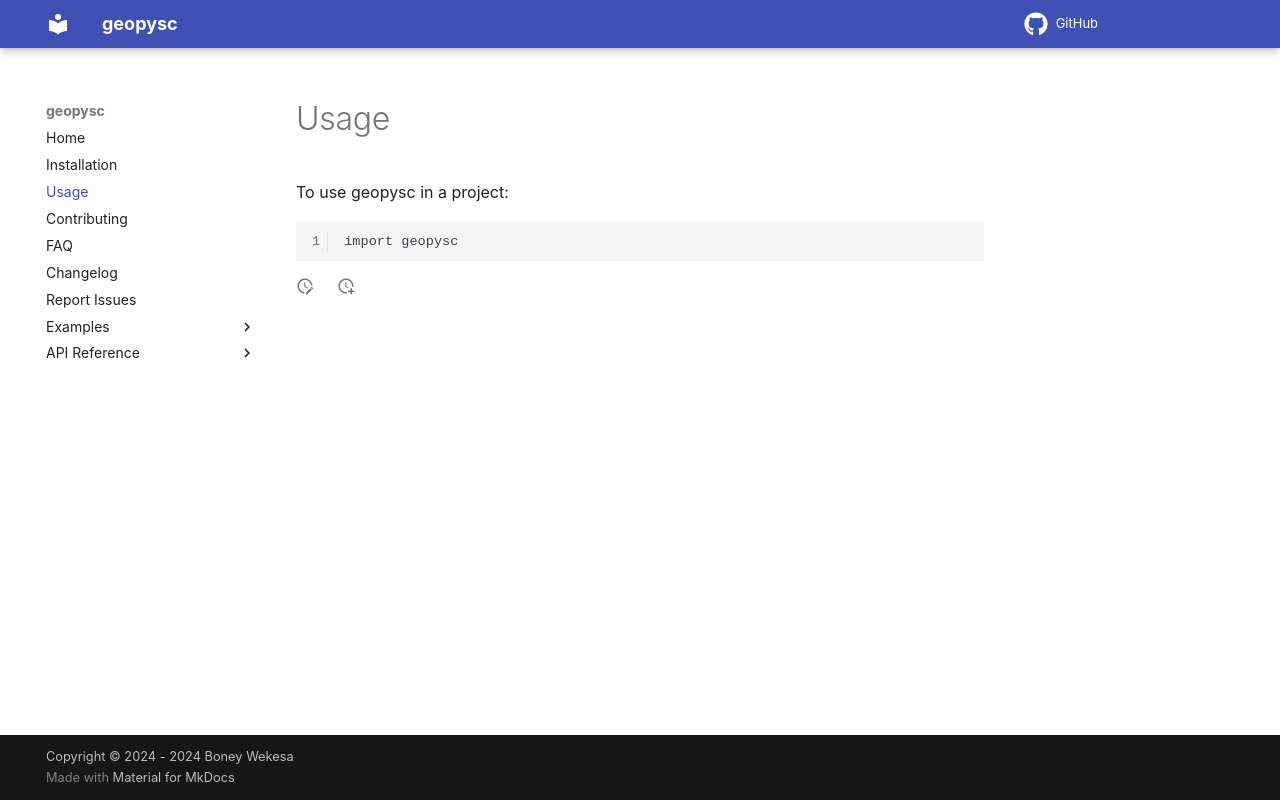

repository: Boney-ux/geopysc · page: usage/index.html · generator: mkdocs

# Usage

To use geopysc in a project:

```
import geopysc
```
